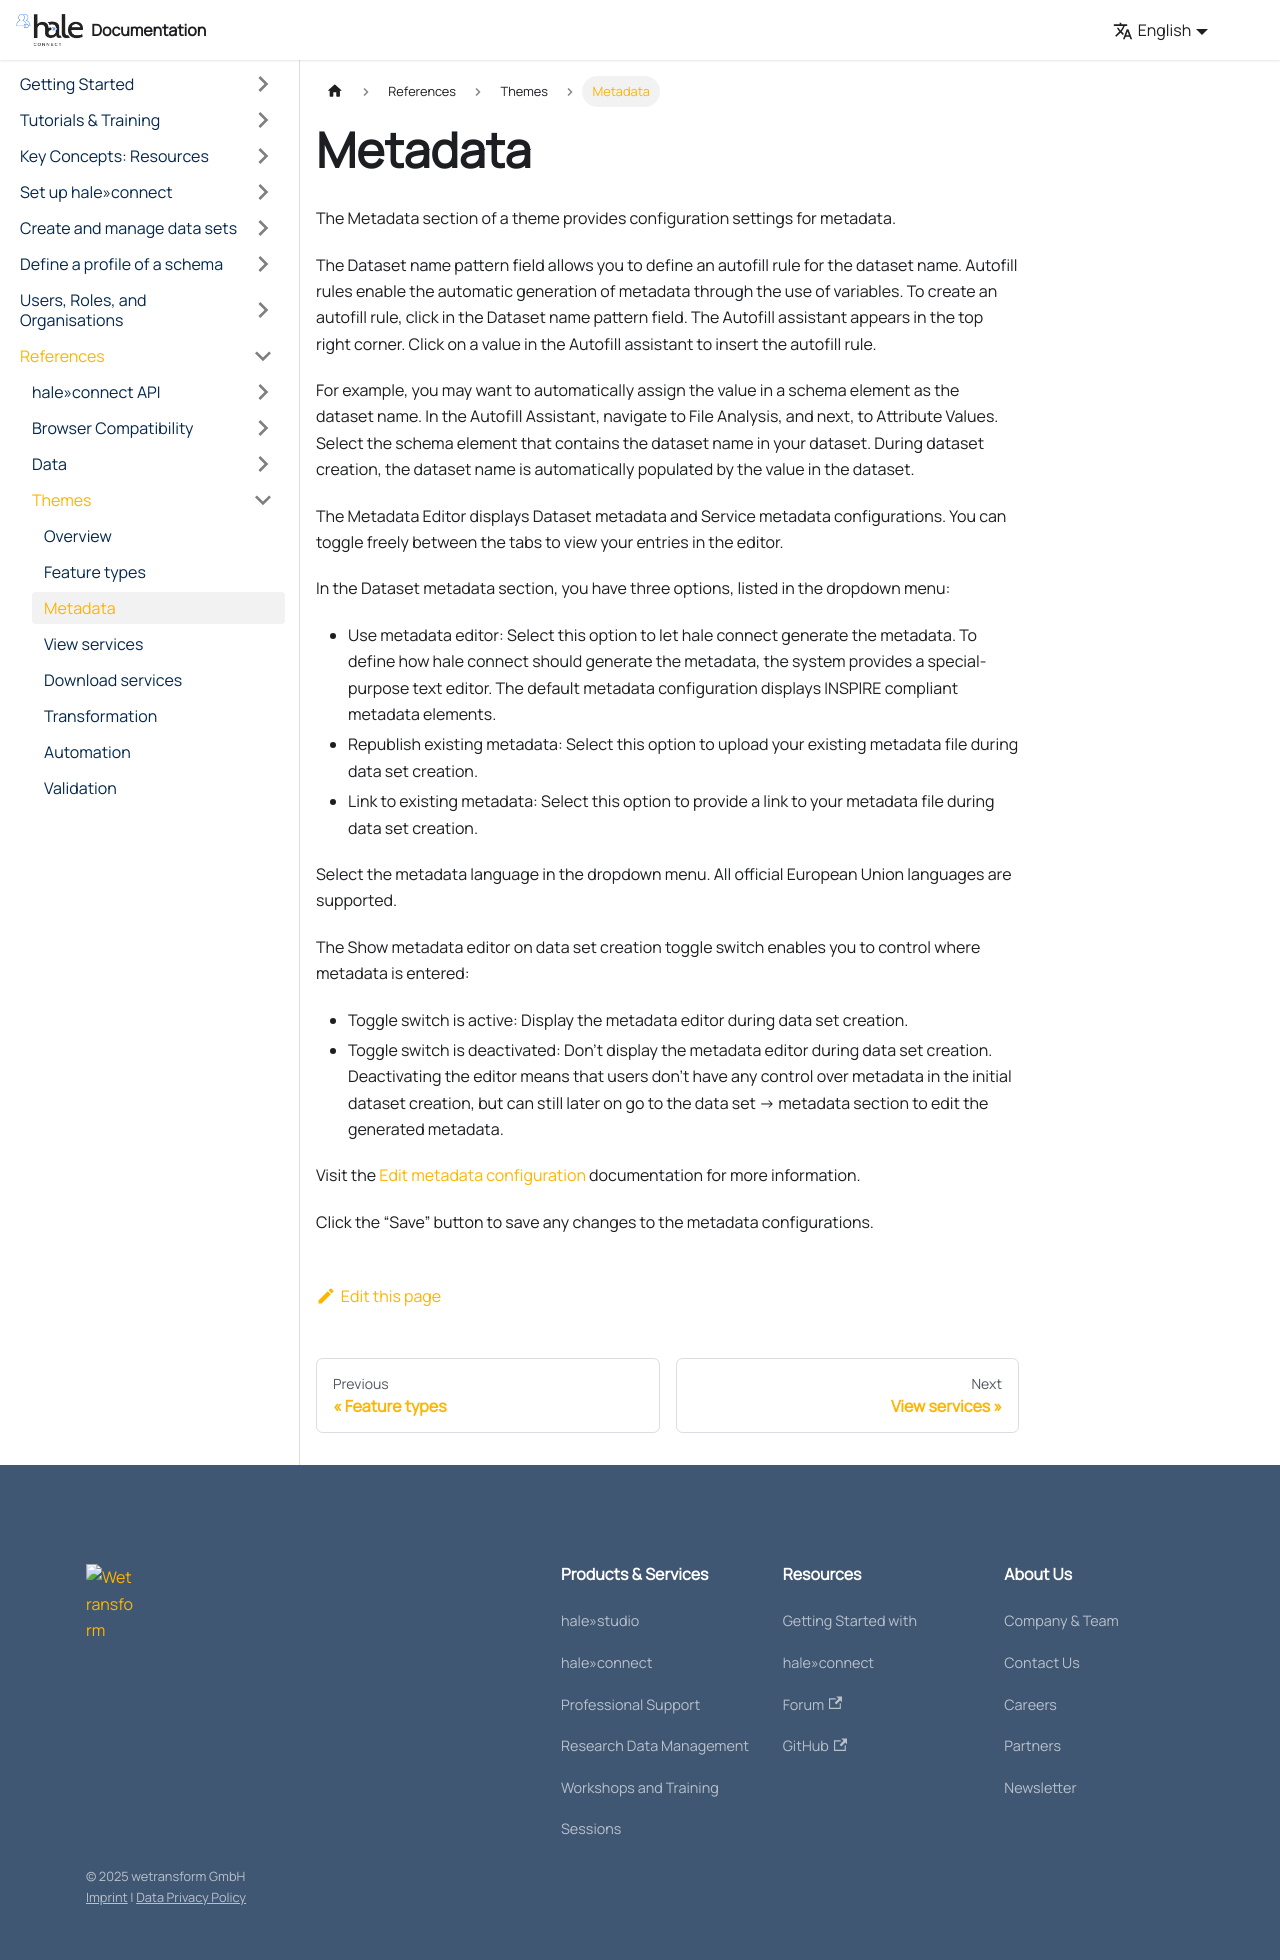

repository: wetransform/hc-documentation · page: docs/references/themes/2018-04-08-reference-themes-metadata/index.html · generator: docusaurus

---
title: "Metadata"
categories:
- "help-page-category-reference"
- "help-page-subcategory-reference-themes"
layout: help-detail
language: en
sidebar_position: 2

---

The Metadata section of a theme provides configuration settings for metadata.

The Dataset name pattern field allows you to define an autofill rule for the dataset name. Autofill rules enable the automatic generation of metadata through the use of variables. To create an autofill rule, click in the Dataset name pattern field. The Autofill assistant appears in the top right corner. Click on a value in the Autofill assistant to insert the autofill rule.

For example, you may want to automatically assign the value in a schema element as the dataset name. In the Autofill Assistant, navigate to File Analysis, and next, to Attribute Values. Select the schema element that contains the dataset name in your dataset. During dataset creation, the dataset name is automatically populated by the value in the dataset.

The Metadata Editor displays Dataset metadata and Service metadata configurations. You can toggle freely between the tabs to view your entries in the editor.

In the Dataset metadata section, you have three options, listed in the dropdown menu:

  *	Use metadata editor: Select this option to let hale connect generate the metadata. To define how hale connect should generate the metadata, the system provides a special-purpose text editor. The default metadata configuration displays INSPIRE compliant metadata elements.
  * Republish existing metadata: Select this option to upload your existing metadata file during data set creation.
  * Link to existing metadata: Select this option to provide a link to your metadata file during data set creation.

Select the metadata language in the dropdown menu. All official European Union languages are supported.

The Show metadata editor on data set creation toggle switch enables you to control where metadata is entered:

  * Toggle switch is active: Display the metadata editor during data set creation.
  * Toggle switch is deactivated: Don’t display the metadata editor during data set creation. Deactivating the editor means that users don’t have any control over metadata in the initial dataset creation, but can still later on go to the data set -> metadata section to edit the generated metadata.

Visit the [Edit metadata configuration](../../setup-hc/edit-metadata-config/2015-02-10-theme-edit-metadata.md) documentation for more information.

Click the “Save” button to save any changes to the metadata configurations.
